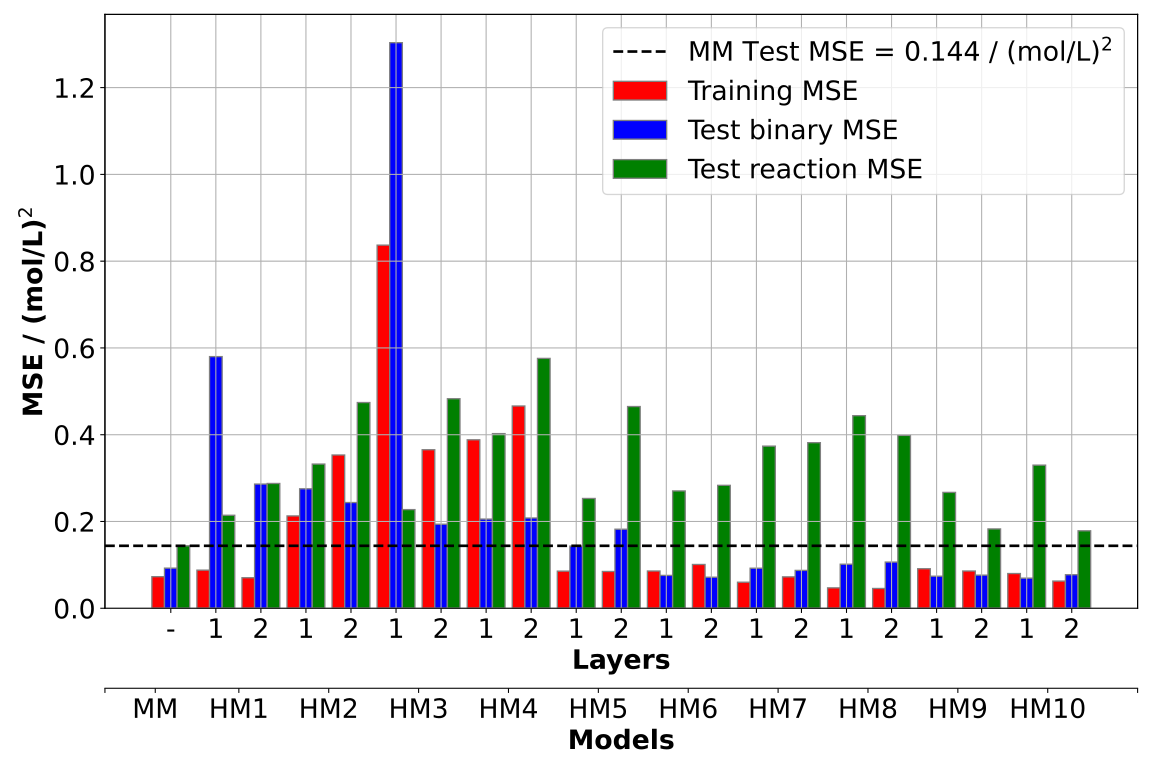

The file beside this chart, header and first rows:
, model, layers, neurons, MAE_training, MSE_training, NMSE_training, loss_training, RMSE_training, MAE_test_binary, MSE_test_binary, NMSE_test_binary, loss_test_binary, MAE_test, MSE_test, NMSE_test, loss_test, RMSE_test, convergence, RMSE_test_binary, Unnamed: 0
0, 0, 0, 0, 0.08029, 0.07287, 0.0001308, 0.000368, 27, 0.03333, 0.09249, 6.070055449373244e-05, 0.0001541, 0.2349, 0.1439, 0.0008064, 0.0001541, 37.94, 0, 13.67, 
1, 1, 1, 6.0, 0.09956, 0.08795, 6.930533377413987e-05, 0.0002427, 29.66, 0.08455, 0.5801, 0.0002377, 0.000341, 0.3127, 0.2143, 0.001201, 0.000341, 46.3, 7.650594153283042e-05, 52.08, 0.0
2, 1, 2, 9.0, 0.09222, 0.07039, 5.983150214830948e-05, 0.0001731, 26.53, 0.05246, 0.2862, 0.0001541, 0.0002046, 0.3351, 0.2877, 0.001612, 0.0002046, 53.63, 5.06709764094213e-05, 33.19, 1.0
3, 2, 1, 8.0, 0.1242, 0.2129, 0.0001346, 0.0004474, 46.14, 0.06101, 0.2754, 0.0001646, 0.0003526, 0.3105, 0.3323, 0.001862, 0.0003526, 57.65, 0.0001658, 23.74, 2.0
4, 2, 2, 10.0, 0.1473, 0.3533, 0.0001615, 0.0004516, 59.44, 0.05562, 0.2436, 0.0001607, 0.0004193, 0.3743, 0.4742, 0.002656, 0.0004193, 68.86, 0.0001664, 17.82, 3.0
5, 3, 1, 2.0, 0.1926, 0.837, 0.0003421, 0.0008114, 91.49, 0.1002, 1.304, 0.0004683, 0.0009042, 0.2883, 0.2274, 0.001274, 0.0009042, 47.68, 0.0002894, 54.82, 6.0
6, 3, 2, 7.0, 0.1059, 0.3654, 0.0001455, 0.000293, 60.45, 0.05701, 0.1937, 0.0001158, 0.0003335, 0.3757, 0.483, 0.002706, 0.0003335, 69.5, 6.058204525306563e-05, 14.33, 7.0
7, 4, 1, 7.0, 0.1174, 0.3882, 0.0001765, 0.0003619, 62.31, 0.05436, 0.2056, 9.892620453726073e-05, 0.0003029, 0.3315, 0.4025, 0.002255, 0.0003029, 63.45, 7.952795541544485e-05, 14.75, 32.0
8, 4, 2, 7.0, 0.114, 0.4662, 0.0001836, 0.000341, 68.28, 0.05268, 0.208, 9.73143194503359e-05, 0.0003371, 0.4175, 0.5758, 0.003226, 0.0003371, 75.88, 6.538778348533912e-05, 13.83, 33.0
9, 5, 1, 9.0, 0.08547, 0.08562, 7.611808108730319e-05, 0.0002974, 29.26, 0.04331, 0.1433, 8.075528450786027e-05, 0.0001859, 0.2983, 0.2531, 0.001418, 0.0001859, 50.31, 8.64829927549373e-05, 18.59, 8.0
10, 5, 2, 10.0, 0.08556, 0.08489, 7.543552940158103e-05, 0.0002757, 29.14, 0.04885, 0.1822, 0.0001289, 0.0002299, 0.3649, 0.465, 0.002605, 0.0002299, 68.19, 8.158507510108674e-05, 22.55, 9.0
11, 6, 1, 9.0, 0.06862, 0.08582, 6.971346084827142e-05, 0.0001988, 29.29, 0.03078, 0.07576, 6.836850906833136e-05, 0.00011, 0.3183, 0.2705, 0.001515, 0.00011, 52.01, 6.170082719175081e-05, 10.9, 16.0
12, 6, 2, 10.0, 0.07379, 0.1009, 7.861020837883416e-05, 0.0002164, 31.77, 0.03013, 0.07168, 6.87270442324781e-05, 0.000112, 0.3133, 0.2833, 0.001587, 0.000112, 53.23, 6.482233532355711e-05, 9.777, 17.0
13, 7, 1, 3.0, 0.06902, 0.06004, 5.308563601436672e-05, 0.0001837, 24.5, 0.0349, 0.09233, 6.631043939329866e-05, 0.0001301, 0.3633, 0.3737, 0.002094, 0.0001301, 61.13, 5.841207728222287e-05, 14.53, 24.0
14, 7, 2, 4.0, 0.07076, 0.07239, 5.677227390617914e-05, 0.000188, 26.91, 0.03481, 0.08722, 6.636822029124905e-05, 0.000136, 0.372, 0.3816, 0.002138, 0.000136, 61.78, 5.987807084177136e-05, 13.05, 25.0
15, 8, 1, 3.0, 0.07002, 0.04695, 4.853045920962694e-05, 0.0001857, 21.67, 0.03604, 0.1016, 5.874722108146233e-05, 0.0001311, 0.3921, 0.4439, 0.002487, 0.0001311, 66.63, 5.601433924358187e-05, 16.88, 28.0
16, 8, 2, 3.0, 0.0695, 0.04568, 4.982362934085903e-05, 0.0001825, 21.37, 0.03687, 0.1065, 6.153338615986294e-05, 0.0001336, 0.3703, 0.3984, 0.002232, 0.0001336, 63.12, 5.583778915458861e-05, 17.63, 29.0
17, 9, 1, 9.0, 0.07571, 0.09117, 7.315322499745537e-05, 0.0002221, 30.19, 0.03117, 0.07385, 6.723442789645887e-05, 0.0001247, 0.2966, 0.267, 0.001496, 0.0001247, 51.68, 6.994261091764686e-05, 10.43, 26.0
18, 9, 2, 3.0, 0.07477, 0.08586, 7.163300351257299e-05, 0.0002159, 29.3, 0.03285, 0.07633, 7.661144064368827e-05, 0.0001417, 0.2574, 0.1828, 0.001024, 0.0001417, 42.76, 6.794113838259449e-05, 10.97, 27.0
19, 10, 1, 9.0, 0.07458, 0.08002, 6.857668506431176e-05, 0.0002129, 28.29, 0.02974, 0.0695, 5.415435878242465e-05, 0.0001134, 0.3169, 0.3298, 0.001848, 0.0001134, 57.43, 6.657540586004271e-05, 10.38, 30.0
20, 10, 2, 3.0, 0.07278, 0.06275, 6.399254907515742e-05, 0.0002045, 25.05, 0.03056, 0.07724, 5.204958991459717e-05, 0.0001151, 0.2519, 0.1785, 0.001, 0.0001151, 42.25, 6.507249700082949e-05, 12.37, 31.0
